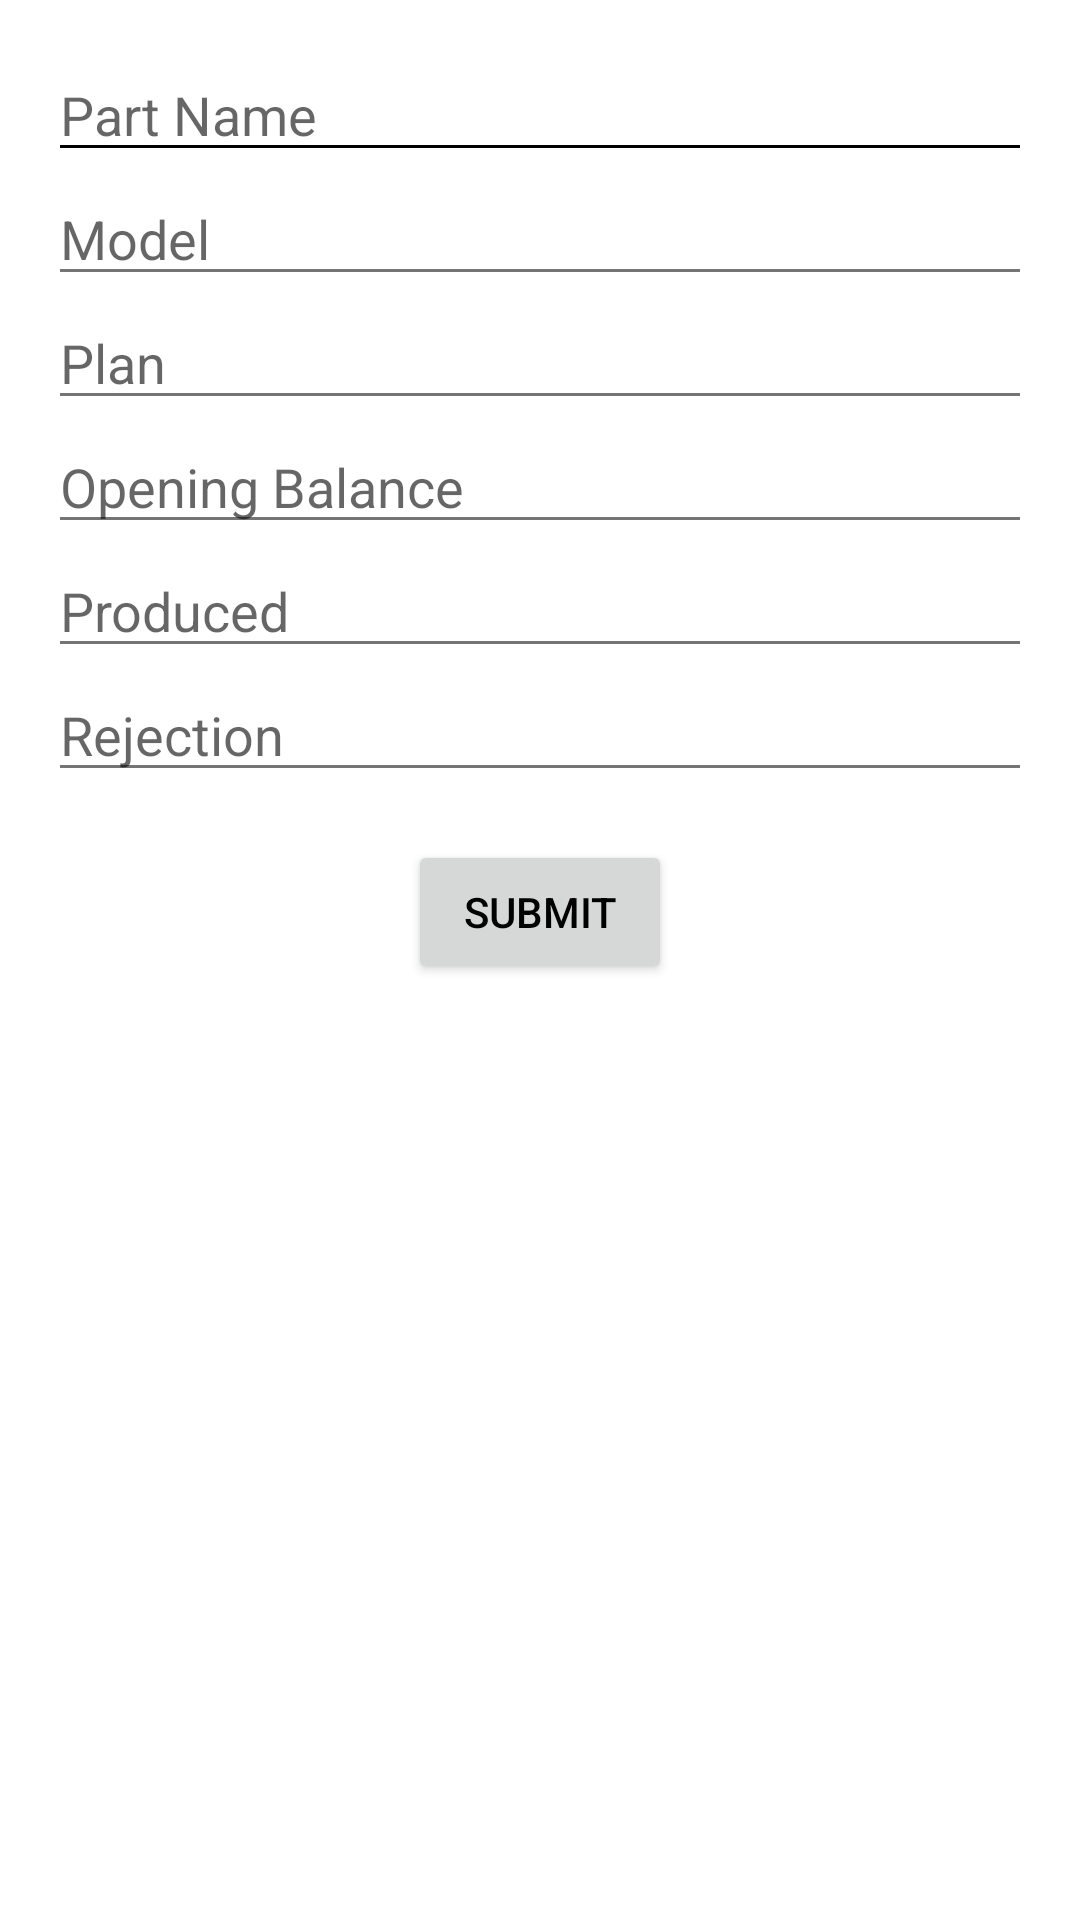

Here is an Android app screen rendered from its layout file. Give the layout XML and the strings, colors and styles it references.
<!-- AndroidManifest.xml: application theme Theme.PartTracker.Material -->
<!-- res/layout/dialog_add_entry.xml -->
<?xml version="1.0" encoding="utf-8"?>
<ScrollView xmlns:android="http://schemas.android.com/apk/res/android"
    android:layout_width="match_parent"
    android:layout_height="wrap_content"
    android:padding="16dp">

    <LinearLayout
        android:orientation="vertical"
        android:layout_width="match_parent"
        android:layout_height="wrap_content">

        <com.google.android.material.textfield.MaterialAutoCompleteTextView
            android:id="@+id/etPartName"
            android:layout_width="match_parent"
            android:layout_height="wrap_content"
            android:hint="Part Name"
            android:inputType="none"
            android:dropDownHeight="wrap_content"
            android:backgroundTint="@color/black"
            android:textColor="@color/white" />


        <EditText
            android:id="@+id/etModel"
            android:layout_width="match_parent"
            android:layout_height="wrap_content"
            android:hint="Model" />

        <EditText
            android:id="@+id/etPlan"
            android:layout_width="match_parent"
            android:layout_height="wrap_content"
            android:hint="Plan"
            android:inputType="number" />

        <EditText
            android:id="@+id/etOB"
            android:layout_width="match_parent"
            android:layout_height="wrap_content"
            android:hint="Opening Balance"
            android:inputType="number" />

        <EditText
            android:id="@+id/etProduced"
            android:layout_width="match_parent"
            android:layout_height="wrap_content"
            android:hint="Produced"
            android:inputType="number" />

        <EditText
            android:id="@+id/etRejection"
            android:layout_width="match_parent"
            android:layout_height="wrap_content"
            android:hint="Rejection"
            android:inputType="number" />

        <Button
            android:id="@+id/btnSubmit"
            android:layout_width="wrap_content"
            android:layout_height="wrap_content"
            android:text="Submit"
            android:layout_gravity="center_horizontal"
            android:layout_marginTop="16dp" />

    </LinearLayout>
</ScrollView>
<!-- resources referenced by this layout -->
<resources>
  <color name="black">#000000</color>
  <color name="white">#FFFFFF</color>
  <style name="Theme.PartTracker.Material" parent="Theme.MaterialComponents.Light.NoActionBar">
  
          
          <item name="colorPrimary">@color/bajaj_blue</item>
          <item name="colorPrimaryVariant">@color/bajaj_blue_dark</item>
          <item name="colorOnPrimary">@color/white</item>
  
          
          <item name="colorSecondary">@color/bajaj_light_blue</item>
          <item name="colorOnSecondary">@color/white</item>
  
          
          <item name="android:colorBackground">@color/white</item>
          <item name="colorSurface">@color/card_background</item>
          <item name="colorOnSurface">@color/black</item>
  
          
          <item name="android:textColor">@color/black</item>
          <item name="android:textColorSecondary">@color/text_secondary</item>
  
          
          <item name="colorControlHighlight">@color/bajaj_light_blue</item>
  
          
          <item name="android:statusBarColor" tools:targetApi="l">@color/bajaj_blue_dark</item>
          <item name="android:navigationBarColor" tools:targetApi="l">@color/white</item>
      </style>
  <color name="bajaj_blue">#005BAC</color>
  <color name="bajaj_blue_dark">#004080</color>
  <color name="bajaj_light_blue">#00B0F0</color>
  <color name="card_background">#F1F1F1</color>
  <color name="text_secondary">#757575</color>
</resources>
